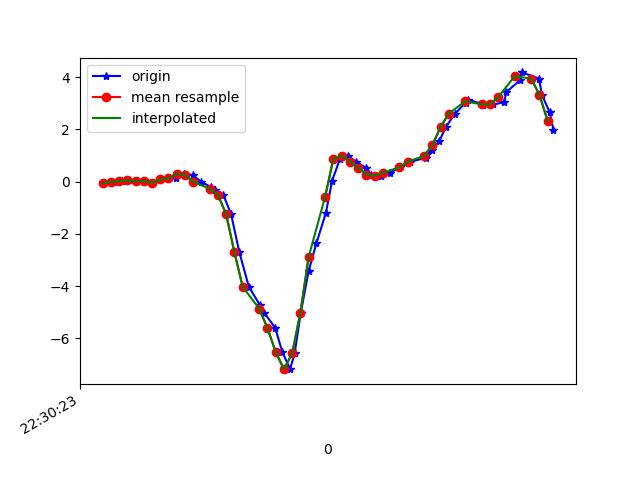

The file beside this chart, header and first rows:
1617748223144, 443859842277706, -0.04817758, 0.16317874, -0.065876424
1617748223172, 443859861072154, -0.01763, -0.01153, -0.02189
1617748223188, 443859880100650, 0.01169, 0.1595, -0.08054
1617748223204, 443859899153946, 0.0459, 0.2499, -0.03778
1617748223221, 443859918182426, 0.009244, -0.1911, -0.05244
1617748223240, 443859937235722, 0.0178, 0.2731, -0.08054
1617748223260, 443859956208074, -0.03963, -0.0494, -0.03167
1617748223282, 443859975256282, 0.0801, 0.151, -0.08909
1617748223302, 443859994279690, 0.1314, 0.1106, -0.08298
1617748223319, 443860013327914, 0.118, -0.03718, -0.1038
1617748223338, 443860032351338, 0.3012, 0.2035, -0.1661
1617748223359, 443860051370986, 0.2475, -0.05307, -0.1318
1617748223379, 443860070392458, -0.004195, -0.1875, -0.07199
1617748223404, 443860089438762, -0.2229, -0.1276, -0.02434
1617748223412, 443860108460266, -0.3365, -0.4465, 0.165
1617748223433, 443860127506538, -0.51, -1.116, 0.3287
1617748223452, 443860146506378, -1.255, -1.055, 0.6659
1617748223472, 443860165526730, -2.713, -2.084, 1.086
1617748223495, 443860184571850, -4.029, -3.181, 1.262
1617748223521, 443860203592202, -4.709, -3.766, 1.301
1617748223532, 443860222637322, -5.016, -4.407, 1.315
1617748223559, 443860241682474, -5.603, -4.848, 1.155
1617748223576, 443860260675882, -6.521, -5.219, 0.7893
1617748223595, 443860279848688, -7.181, -5.474, 0.3654
1617748223606, 443860298867888, -6.581, -5.304, -0.04266
1617748223621, 443860317911856, -5.016, -4.734, -0.3053
1617748223640, 443860336931056, -3.426, -4.261, -0.5497
1617748223659, 443860355963184, -2.352, -3.782, -0.7183
1617748223682, 443860374981872, -1.194, -3.015, -0.7232
1617748223697, 443860394025456, 0.03368, -2.102, -0.634
1617748223716, 443860413068976, 0.8681, -1.401, -0.535
1617748223735, 443860432087728, 0.9927, -0.7971, -0.4654
1617748223754, 443860451122928, 0.7667, -0.2021, -0.3982
1617748223779, 443860470141360, 0.5297, 0.3306, -0.2491
1617748223792, 443860489184624, 0.2683, 0.6458, -0.07932
1617748223815, 443860508203056, 0.2182, 0.9329, 0.07584
1617748223837, 443860527246320, 0.3367, 1.193, 0.1589
1617748223862, 443860546289584, 0.5419, 1.353, 0.2432
1617748223887, 443860565294384, 0.7618, 1.567, 0.3324
1617748223925, 443860584337264, 0.9084, 1.844, 0.3825
1617748223927, 443860603355312, 1.045, 1.963, 0.3776
1617748223940, 443860622398192, 1.22, 1.952, 0.3495
1617748223957, 443860641416304, 1.547, 2.191, 0.3972
1617748223973, 443860660452400, 2.086, 2.855, 0.4619
1617748223995, 443860679470256, 2.599, 3.002, 0.3202
1617748224021, 443860698512944, 3.017, 2.703, 0.1565
1617748224027, 443860717555632, 3.132, 2.732, -0.009677
1617748224061, 443860736573488, 2.972, 3.183, -0.1184
1617748224064, 443860755616176, 2.935, 3.39, -0.2149
1617748224088, 443860774620848, 2.955, 3.134, -0.4128
1617748224115, 443860793663280, 3.033, 2.927, -0.6169
1617748224119, 443860812680752, 3.418, 2.889, -0.7659
1617748224154, 443860831723056, 3.893, 2.809, -0.904
1617748224158, 443860850740784, 4.177, 2.605, -1.053
1617748224199, 443860869767472, 3.941, 2.291, -1.213
1617748224206, 443860888809520, 3.319, 1.931, -1.263
1617748224225, 443860907826736, 2.643, 1.56, -1.174
1617748224234, 443860926844080, 1.979, 1.218, -1.058
